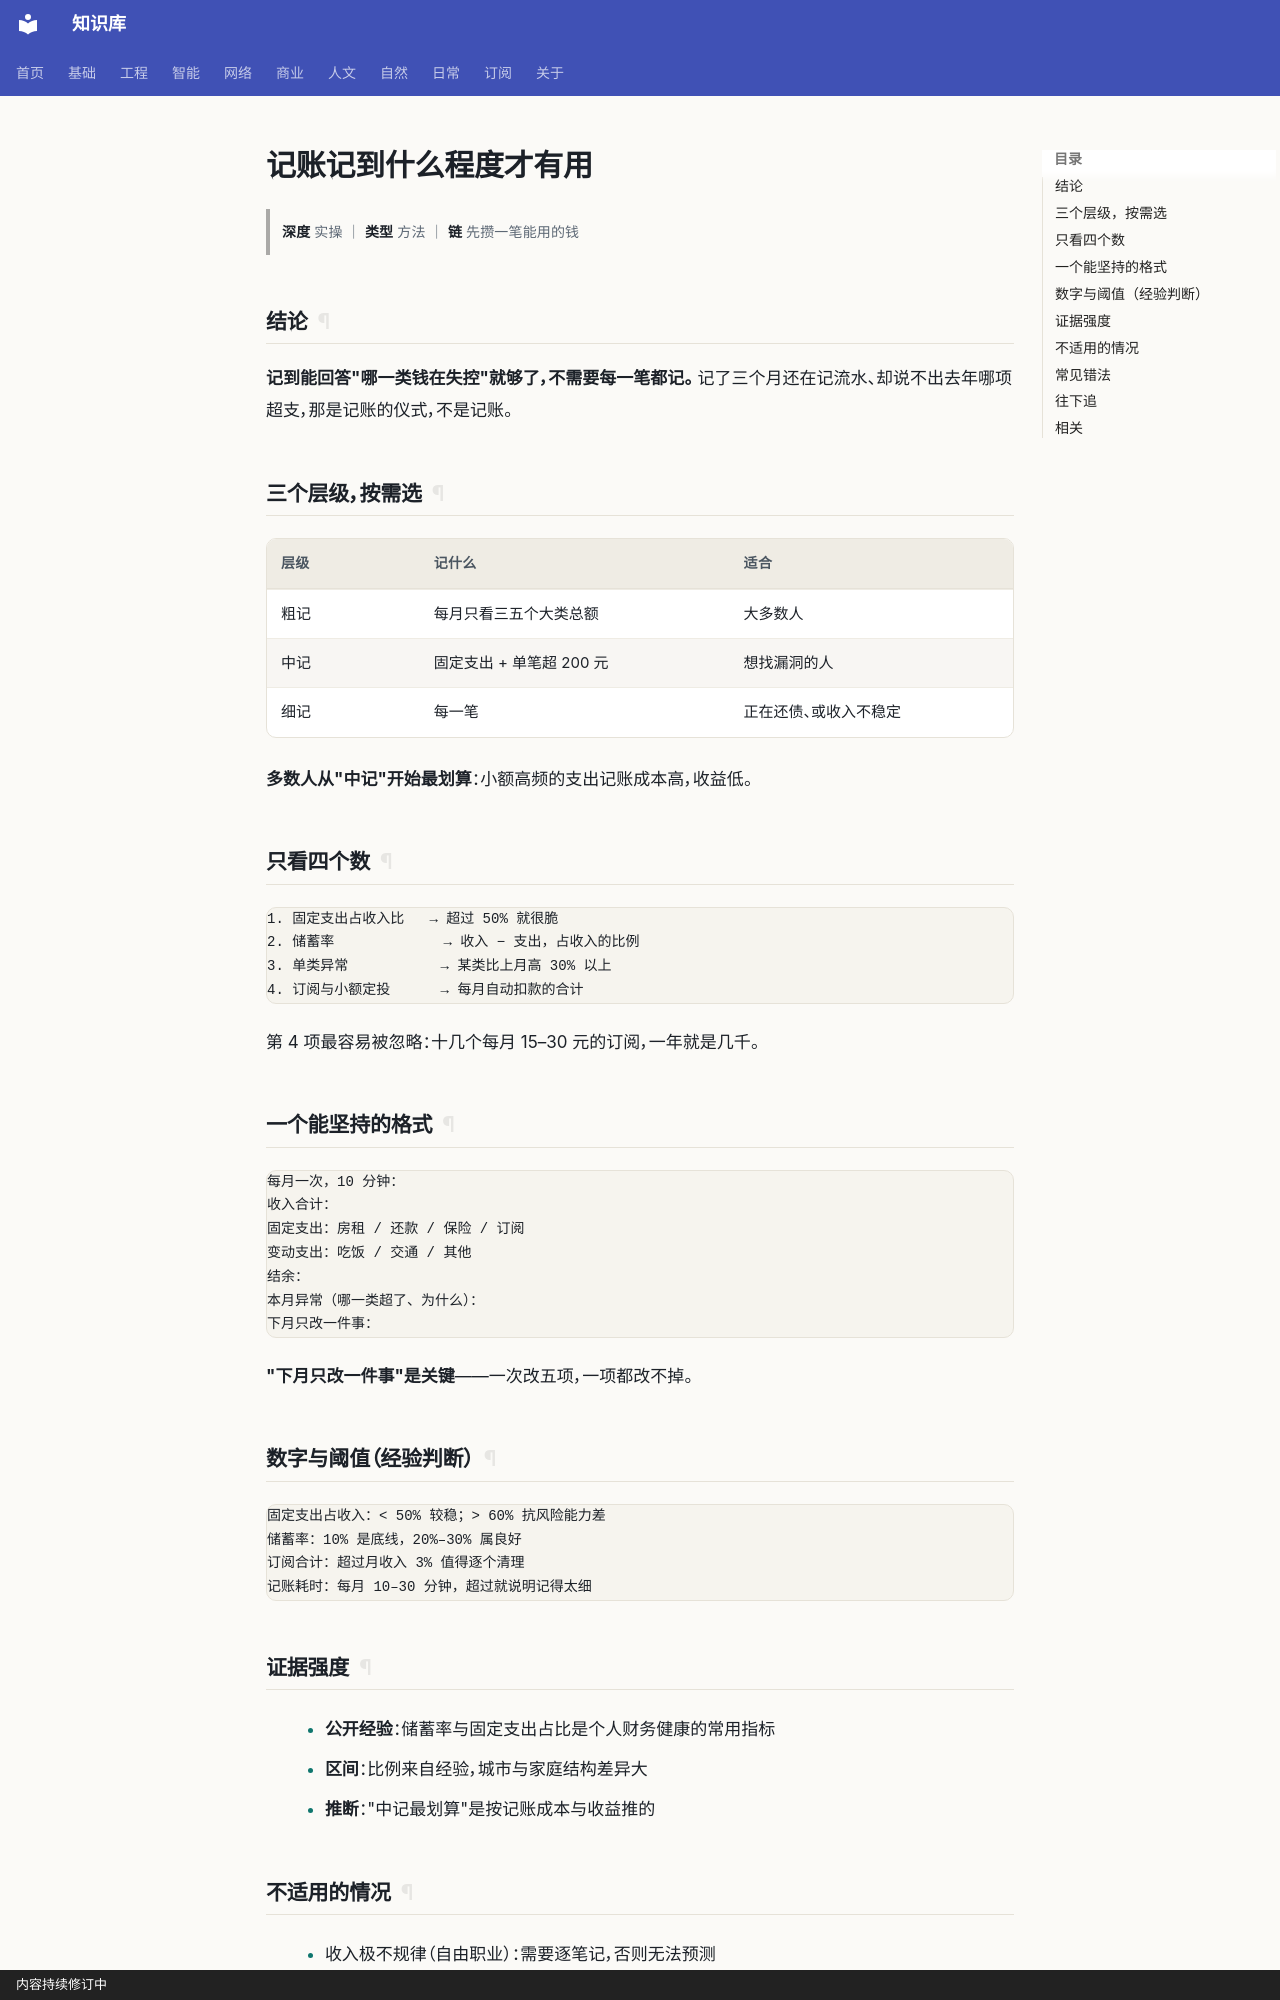

repository: gh503/kb · page: 日常/钱/记账记到什么程度才有用/index.html · generator: mkdocs · copyright: 内容持续修订中

# 记账记到什么程度才有用

> **深度** 实操 ｜ **类型** 方法 ｜ **链** 先攒一笔能用的钱

## 结论

**记到能回答"哪一类钱在失控"就够了，不需要每一笔都记。**
记了三个月还在记流水、却说不出去年哪项超支，那是记账的仪式，不是记账。

## 三个层级，按需选

| 层级 | 记什么 | 适合 |
| --- | --- | --- |
| 粗记 | 每月只看三五个大类总额 | 大多数人 |
| 中记 | 固定支出 + 单笔超 200 元 | 想找漏洞的人 |
| 细记 | 每一笔 | 正在还债、或收入不稳定 |

**多数人从"中记"开始最划算**：小额高频的支出记账成本高，收益低。

## 只看四个数

```text
1. 固定支出占收入比   → 超过 50% 就很脆
2. 储蓄率             → 收入 − 支出，占收入的比例
3. 单类异常           → 某类比上月高 30% 以上
4. 订阅与小额定投      → 每月自动扣款的合计
```

第 4 项最容易被忽略：十几个每月 15–30 元的订阅，一年就是几千。

## 一个能坚持的格式

```text
每月一次，10 分钟：
收入合计：
固定支出：房租 / 还款 / 保险 / 订阅
变动支出：吃饭 / 交通 / 其他
结余：
本月异常（哪一类超了、为什么）：
下月只改一件事：
```

**"下月只改一件事"是关键**——一次改五项，一项都改不掉。

## 数字与阈值（经验判断）

```text
固定支出占收入：< 50% 较稳；> 60% 抗风险能力差
储蓄率：10% 是底线，20%–30% 属良好
订阅合计：超过月收入 3% 值得逐个清理
记账耗时：每月 10–30 分钟，超过就说明记得太细
```
